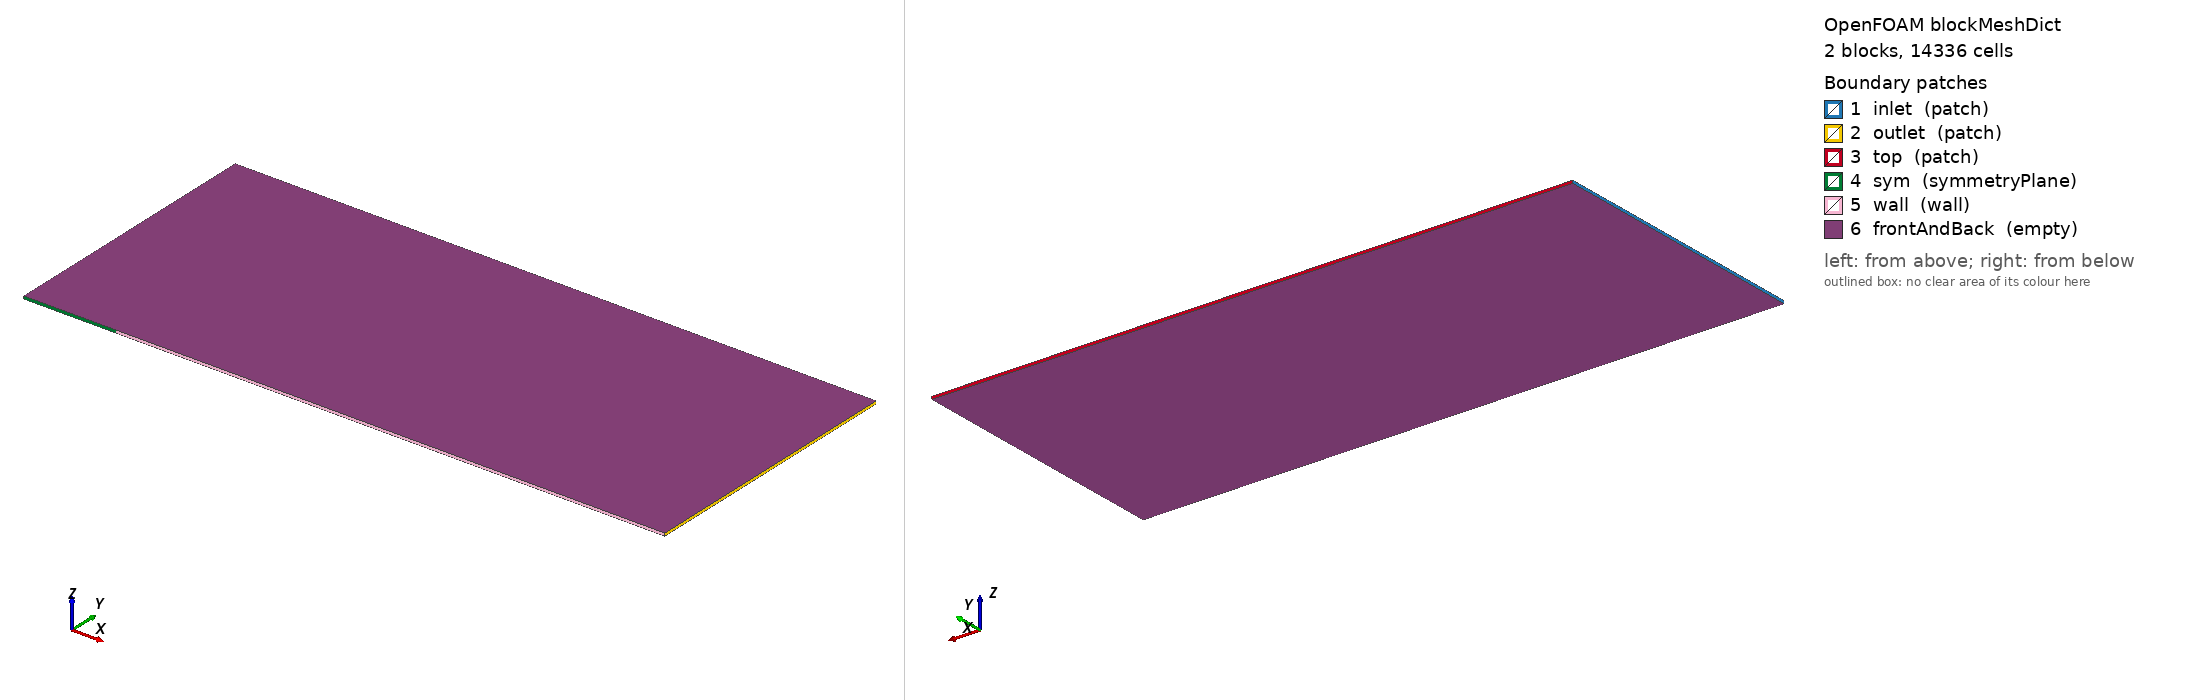

OpenFOAM case: the mesh blockMesh builds from blockMeshDict, 2 block(s), 14336 cells. Boundary patches (legend numbers): 1 inlet (patch), 2 outlet (patch), 3 top (patch), 4 sym (symmetryPlane), 5 wall (wall), 6 frontAndBack (empty). Left view from above one corner, right view from below the opposite corner. Boundary conditions: 1 field file(s) under 0/ or 0.orig/; 6 of 6 drawn patches have an entry in a shipped field file.

=== system/blockMeshDict ===
FoamFile
{
    version     2.0;
    format      ascii;
    class       dictionary;
    object      blockMeshDict;
}
// generated by scripts/i4_cases.py — do not edit by hand
convertToMeters 1;
vertices
(
    (-0.333333333333 0 -0.005)
    (0 0 -0.005)
    (2 0 -0.005)
    (-0.333333333333 1 -0.005)
    (0 1 -0.005)
    (2 1 -0.005)
    (-0.333333333333 0 0.005)
    (0 0 0.005)
    (2 0 0.005)
    (-0.333333333333 1 0.005)
    (0 1 0.005)
    (2 1 0.005)
);
blocks
(
    hex (0 1 4 3 6 7 10 9) (24 112 1) simpleGrading (0.1220025881 18861.62885 1)
    hex (1 2 5 4 7 8 11 10) (104 112 1) simpleGrading (13.42477512 18861.62885 1)
);
edges ();
boundary
(
    inlet { type patch; faces ((3 0 6 9)); }
    outlet { type patch; faces ((2 5 11 8)); }
    top { type patch; faces ((4 3 9 10) (5 4 10 11)); }
    sym { type symmetryPlane; faces ((0 1 7 6)); }
    wall { type wall; faces ((1 2 8 7)); }
    frontAndBack { type empty; faces ((0 3 4 1) (1 4 5 2) (6 7 10 9) (7 8 11 10)); }
);
mergePatchPairs ();


=== 0.orig/U ===
FoamFile
{
    version     2.0;
    format      ascii;
    class       volVectorField;
    object      U;
}
// generated by scripts/i4_cases.py — do not edit by hand
dimensions [0 1 -1 0 0 0 0];
internalField uniform (1736.119713 0 0);
boundaryField
{
    inlet
    {
        type characteristicFarfieldVelocity; U (1736.119713 0 0); p 13734.56397; T 300; value uniform (1736.119713 0 0);
    }
    top
    {
        type characteristicFarfieldVelocity; U (1736.119713 0 0); p 13734.56397; T 300; value uniform (1736.119713 0 0);
    }
    outlet
    {
        type zeroGradient;
    }
    sym
    {
        type symmetryPlane;
    }
    wall
    {
        type fixedValue; value uniform (0 0 0);
    }
    frontAndBack { type empty; }
}
